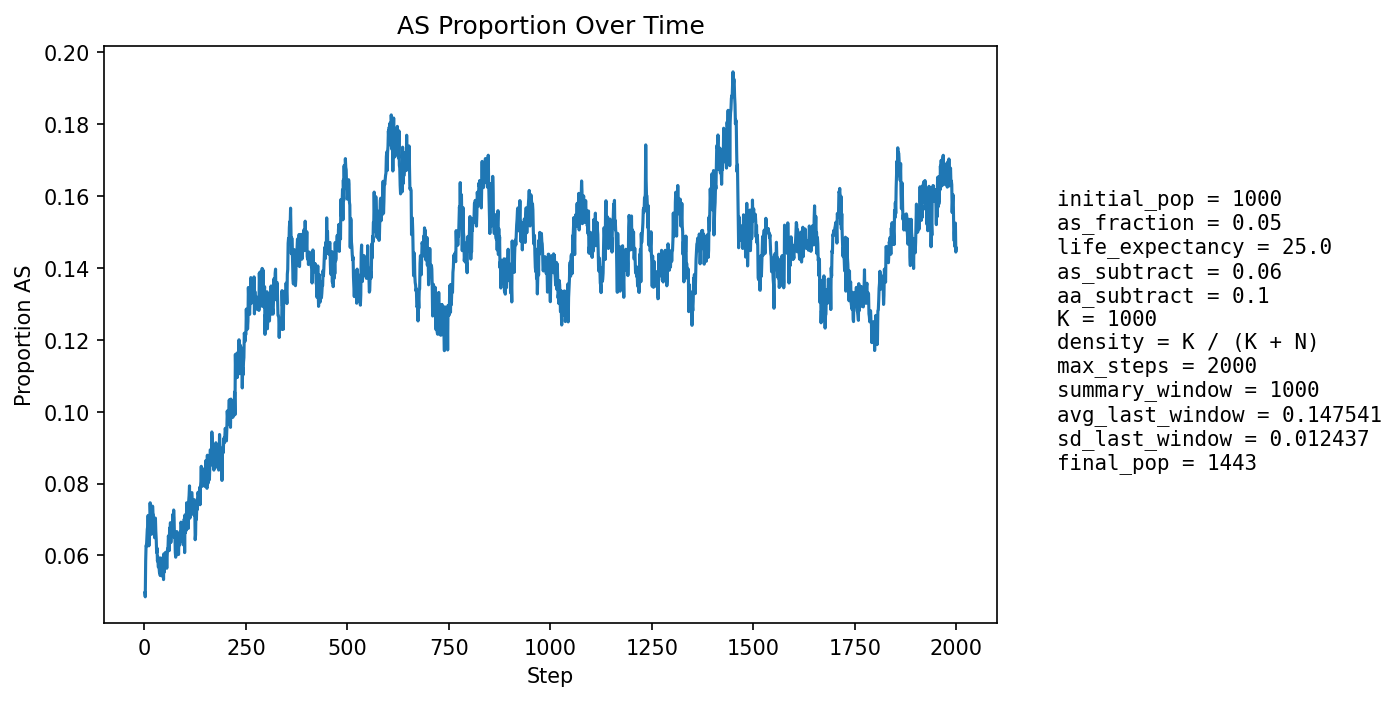

The table this chart was drawn from, first rows:
step, population_size, births, newborn_AA, newborn_AS, newborn_SS, prop_newborn_AA, prop_newborn_AS, prop_newborn_SS, prop_repro_AA, prop_repro_AS, prop_AS_population
1, 1049, 251, 240, 11, 0, 0.9562, 0.04382, 0.0, 0.9582, 0.04183, 0.04957
2, 1073, 247, 241, 6, 0, 0.9757, 0.02429, 0.0, 0.9526, 0.04743, 0.04846
3, 1095, 246, 230, 15, 1, 0.935, 0.06098, 0.004065, 0.9471, 0.05294, 0.05845
4, 1115, 246, 230, 16, 0, 0.935, 0.06504, 0.0, 0.9359, 0.06408, 0.06278
5, 1135, 253, 236, 16, 1, 0.9328, 0.06324, 0.003953, 0.9328, 0.06716, 0.06256
6, 1156, 258, 239, 19, 0, 0.9264, 0.07364, 0.0, 0.9401, 0.05989, 0.06488
7, 1174, 261, 241, 20, 0, 0.9234, 0.07663, 0.0, 0.9395, 0.0605, 0.06729
8, 1191, 263, 245, 18, 0, 0.9316, 0.06844, 0.0, 0.9387, 0.0613, 0.06801
9, 1209, 266, 245, 21, 0, 0.9211, 0.07895, 0.0, 0.9364, 0.06357, 0.07113
10, 1227, 269, 253, 16, 0, 0.9405, 0.05948, 0.0, 0.9328, 0.06723, 0.06764
11, 1245, 273, 262, 11, 0, 0.9597, 0.04029, 0.0, 0.9325, 0.06755, 0.06265
12, 1261, 276, 256, 20, 0, 0.9275, 0.07246, 0.0, 0.9323, 0.06774, 0.06661
13, 1275, 276, 256, 20, 0, 0.9275, 0.07246, 0.0, 0.9296, 0.0704, 0.06745
14, 1286, 277, 246, 29, 2, 0.8881, 0.1047, 0.00722, 0.9317, 0.06825, 0.07465
15, 1300, 280, 260, 20, 0, 0.9286, 0.07143, 0.0, 0.9359, 0.06406, 0.07154
16, 1313, 282, 262, 20, 0, 0.9291, 0.07092, 0.0, 0.9352, 0.06481, 0.07159
17, 1321, 283, 269, 14, 0, 0.9505, 0.04947, 0.0, 0.9343, 0.06575, 0.06586
18, 1329, 283, 263, 20, 0, 0.9293, 0.07067, 0.0, 0.9285, 0.07154, 0.06922
19, 1336, 285, 265, 19, 1, 0.9298, 0.06667, 0.003509, 0.9262, 0.0738, 0.06811
20, 1343, 286, 259, 27, 0, 0.9056, 0.09441, 0.0, 0.9268, 0.07324, 0.07372
21, 1353, 287, 267, 20, 0, 0.9303, 0.06969, 0.0, 0.9315, 0.06845, 0.07169
22, 1359, 287, 267, 20, 0, 0.9303, 0.06969, 0.0, 0.9305, 0.06953, 0.07138
23, 1361, 287, 269, 17, 1, 0.9373, 0.05923, 0.003484, 0.9307, 0.06932, 0.06833
24, 1366, 289, 272, 17, 0, 0.9412, 0.05882, 0.0, 0.9267, 0.07331, 0.06735
25, 1371, 289, 274, 14, 1, 0.9481, 0.04844, 0.00346, 0.9269, 0.0731, 0.06492
26, 1375, 289, 266, 23, 0, 0.9204, 0.07958, 0.0, 0.93, 0.06997, 0.06836
27, 1378, 289, 265, 24, 0, 0.917, 0.08304, 0.0, 0.9316, 0.06841, 0.07039
28, 1380, 290, 273, 17, 0, 0.9414, 0.05862, 0.0, 0.9333, 0.06667, 0.06667
29, 1380, 289, 272, 16, 1, 0.9412, 0.05536, 0.00346, 0.9376, 0.06241, 0.06449
30, 1382, 290, 275, 15, 0, 0.9483, 0.05172, 0.0, 0.9349, 0.06512, 0.06078
31, 1386, 291, 273, 18, 0, 0.9381, 0.06186, 0.0, 0.9335, 0.06647, 0.06205
32, 1387, 290, 277, 13, 0, 0.9552, 0.04483, 0.0, 0.9365, 0.06349, 0.0584
33, 1391, 292, 276, 16, 0, 0.9452, 0.05479, 0.0, 0.9368, 0.06322, 0.05967
34, 1391, 292, 277, 14, 1, 0.9486, 0.04795, 0.003425, 0.937, 0.06304, 0.05679
35, 1392, 292, 275, 17, 0, 0.9418, 0.05822, 0.0, 0.9371, 0.06295, 0.05675
36, 1393, 292, 274, 17, 1, 0.9384, 0.05822, 0.003425, 0.9413, 0.05874, 0.05671
37, 1395, 292, 276, 15, 1, 0.9452, 0.05137, 0.003425, 0.9428, 0.05722, 0.0552
38, 1399, 292, 277, 15, 0, 0.9486, 0.05137, 0.0, 0.9457, 0.05429, 0.05504
39, 1398, 293, 276, 15, 2, 0.942, 0.05119, 0.006826, 0.9459, 0.05413, 0.05436
40, 1400, 293, 270, 23, 0, 0.9215, 0.0785, 0.0, 0.9445, 0.05548, 0.05929
41, 1403, 293, 275, 18, 0, 0.9386, 0.06143, 0.0, 0.9459, 0.05405, 0.05916
42, 1405, 293, 277, 16, 0, 0.9454, 0.05461, 0.0, 0.9447, 0.05532, 0.05836
43, 1405, 293, 278, 15, 0, 0.9488, 0.05119, 0.0, 0.9447, 0.05532, 0.05694
44, 1405, 294, 275, 18, 1, 0.9354, 0.06122, 0.003401, 0.9405, 0.05949, 0.05836
45, 1405, 293, 281, 12, 0, 0.959, 0.04096, 0.0, 0.9404, 0.05957, 0.05409
46, 1404, 293, 270, 21, 2, 0.9215, 0.07167, 0.006826, 0.9418, 0.05816, 0.05912
47, 1408, 294, 285, 9, 0, 0.9694, 0.03061, 0.0, 0.942, 0.05799, 0.05327
48, 1406, 294, 268, 24, 2, 0.9116, 0.08163, 0.006803, 0.9406, 0.05941, 0.06046
49, 1409, 293, 281, 11, 1, 0.959, 0.03754, 0.003413, 0.9448, 0.05524, 0.05536
50, 1409, 294, 272, 21, 1, 0.9252, 0.07143, 0.003401, 0.9407, 0.05932, 0.05962
51, 1412, 294, 279, 15, 0, 0.949, 0.05102, 0.0, 0.9463, 0.05367, 0.05737
52, 1413, 294, 274, 19, 1, 0.932, 0.06463, 0.003401, 0.9408, 0.05915, 0.06086
53, 1416, 295, 280, 15, 0, 0.9492, 0.05085, 0.0, 0.9409, 0.05907, 0.05932
54, 1416, 295, 277, 17, 1, 0.939, 0.05763, 0.00339, 0.9369, 0.06311, 0.06003
55, 1418, 295, 284, 11, 0, 0.9627, 0.03729, 0.0, 0.9382, 0.0618, 0.05642
56, 1419, 295, 275, 20, 0, 0.9322, 0.0678, 0.0, 0.9355, 0.06452, 0.0599
57, 1421, 295, 275, 20, 0, 0.9322, 0.0678, 0.0, 0.9383, 0.06171, 0.06193
58, 1419, 295, 274, 21, 0, 0.9288, 0.07119, 0.0, 0.9371, 0.06294, 0.06202
59, 1421, 295, 272, 23, 0, 0.922, 0.07797, 0.0, 0.9425, 0.0575, 0.06545
60, 1419, 295, 274, 21, 0, 0.9288, 0.07119, 0.0, 0.9412, 0.05882, 0.06413
... 1,940 more rows
